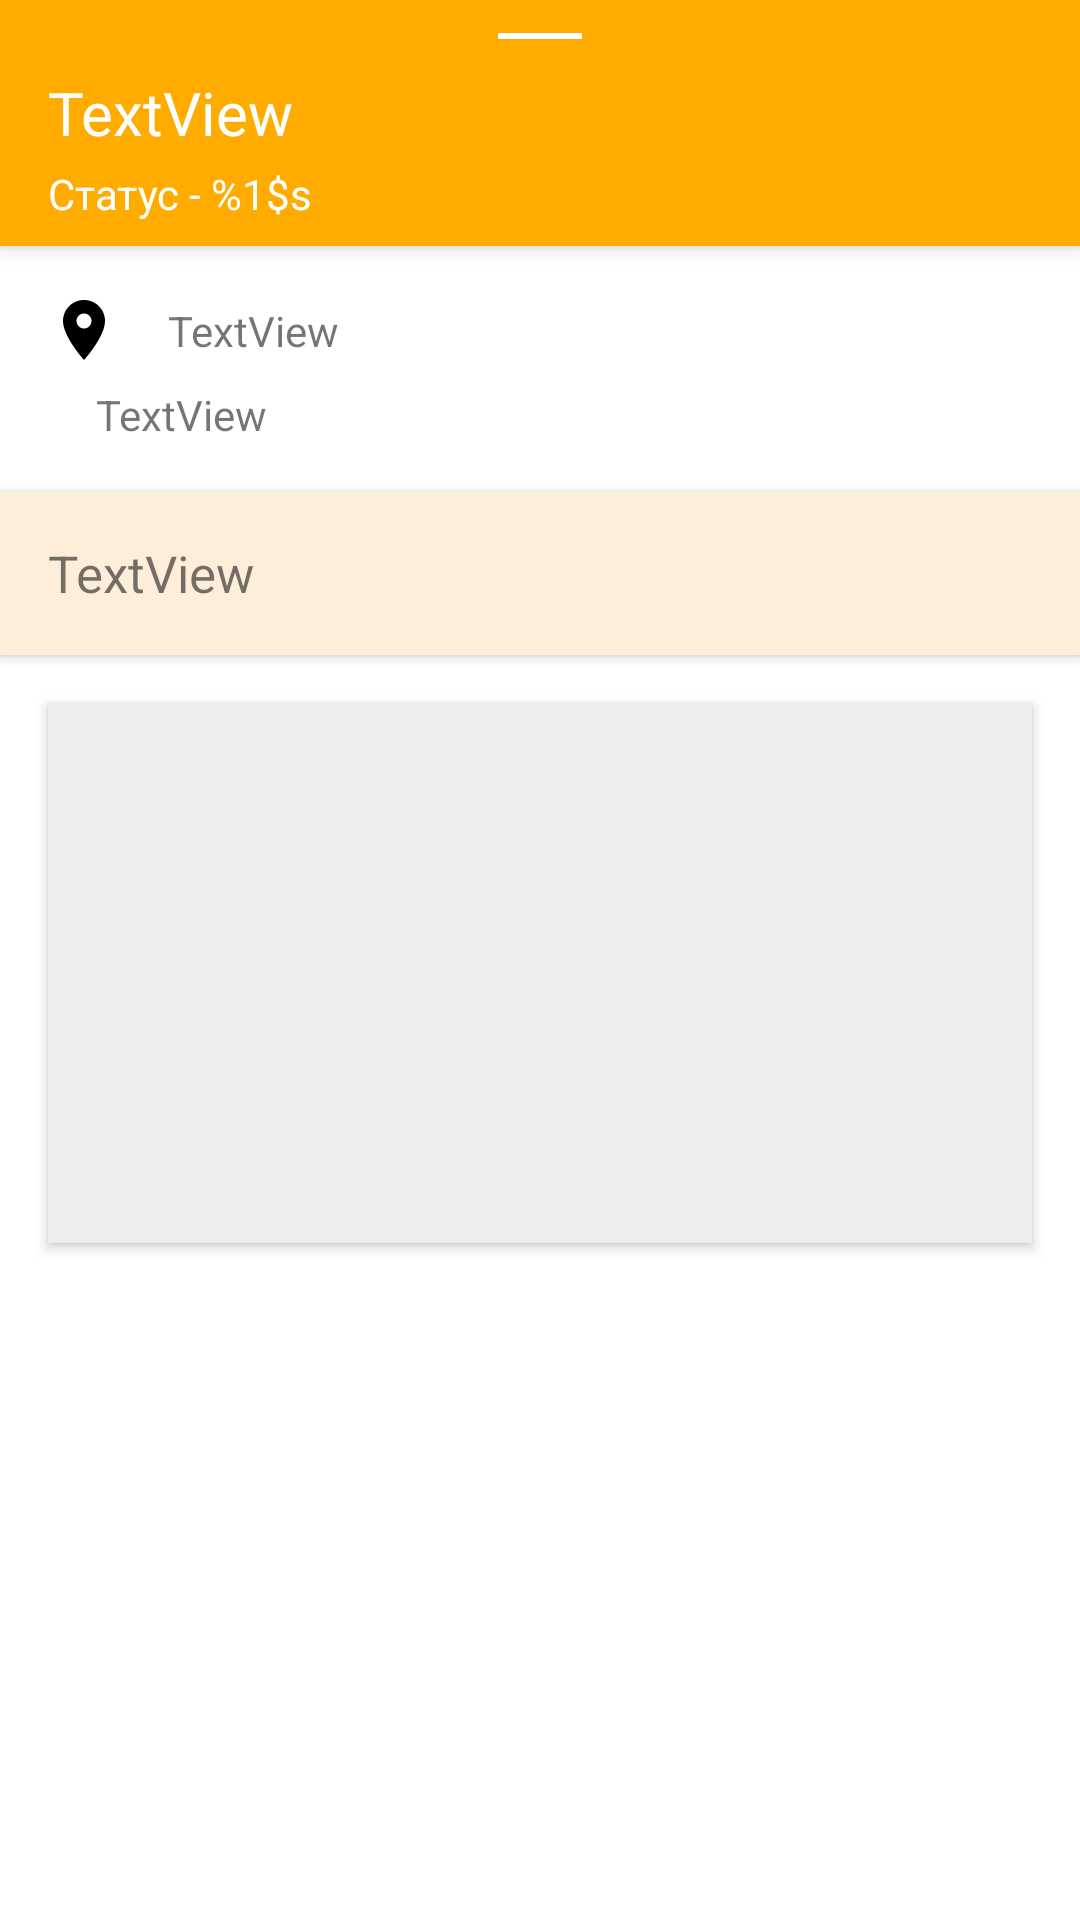

Android layout source for this screen:
<!-- AndroidManifest.xml: application theme AppTheme -->
<!-- res/layout/map_bottom_sheet.xml -->
<?xml version="1.0" encoding="utf-8"?>
<androidx.constraintlayout.widget.ConstraintLayout xmlns:android="http://schemas.android.com/apk/res/android"
    xmlns:app="http://schemas.android.com/apk/res-auto"
    xmlns:tools="http://schemas.android.com/tools"
    android:id="@+id/map_bottom_sheet"
    android:layout_width="match_parent"
    android:layout_height="match_parent"
    android:background="@color/white"
    android:elevation="4dp"
    app:behavior_hideable="true"
    app:behavior_peekHeight="80dp"
    app:layout_behavior="com.google.android.material.bottomsheet.BottomSheetBehavior">

    <androidx.constraintlayout.widget.ConstraintLayout
        android:id="@+id/constraint_bottom"
        android:layout_width="match_parent"
        android:layout_height="wrap_content"
        android:background="@color/colorPrimary"
        android:elevation="4dp"
        app:layout_constraintEnd_toEndOf="parent"
        app:layout_constraintStart_toStartOf="parent"
        app:layout_constraintTop_toTopOf="parent">

        <ImageView
            android:id="@+id/bottom_sign"
            android:layout_width="wrap_content"
            android:layout_height="wrap_content"
            android:src="@drawable/ic_bottom"
            app:layout_constraintEnd_toEndOf="parent"
            app:layout_constraintStart_toStartOf="parent"
            app:layout_constraintTop_toTopOf="parent" />

        <TextView
            android:id="@+id/title_text_bottom"
            android:layout_width="0dp"
            android:layout_height="wrap_content"
            android:layout_marginStart="16dp"
            android:layout_marginEnd="16dp"
            android:gravity="left"
            android:text="TextView"
            android:textColor="@color/white"
            android:textSize="20sp"
            app:layout_constraintEnd_toEndOf="parent"
            app:layout_constraintStart_toStartOf="parent"
            app:layout_constraintTop_toBottomOf="@+id/bottom_sign" />

        <TextView
            android:id="@+id/type_text_bottom"
            android:layout_width="0dp"
            android:layout_height="wrap_content"
            android:layout_marginStart="16dp"
            android:layout_marginTop="4dp"
            android:layout_marginEnd="16dp"
            android:layout_marginBottom="8dp"
            android:text="@string/statusIs"
            android:textColor="@color/white"
            app:layout_constraintBottom_toBottomOf="parent"
            app:layout_constraintEnd_toEndOf="parent"
            app:layout_constraintStart_toStartOf="parent"
            app:layout_constraintTop_toBottomOf="@+id/title_text_bottom" />

    </androidx.constraintlayout.widget.ConstraintLayout>


    <ImageView
        android:id="@+id/location_icon_bottom"
        android:layout_width="wrap_content"
        android:layout_height="wrap_content"
        android:layout_marginStart="16dp"
        android:layout_marginTop="16dp"
        app:layout_constraintStart_toStartOf="parent"
        app:layout_constraintTop_toBottomOf="@id/constraint_bottom"
        app:srcCompat="@drawable/ic_location_on" />

    <ImageView
        android:id="@+id/date_icon_bottom"
        android:layout_width="wrap_content"
        android:layout_height="wrap_content"
        android:layout_marginStart="16dp"
        android:layout_marginTop="16dp"
        app:layout_constraintStart_toStartOf="parent"
        app:layout_constraintTop_toBottomOf="@+id/location_icon_bottom"
        app:srcCompat="@drawable/ic_date" />

    <TextView
        android:id="@+id/address_text_bottom"
        android:layout_width="0dp"
        android:layout_height="wrap_content"
        android:layout_marginStart="16dp"
        android:layout_marginEnd="16dp"
        android:text="TextView"
        app:layout_constraintBottom_toBottomOf="@+id/location_icon_bottom"
        app:layout_constraintEnd_toEndOf="parent"
        app:layout_constraintStart_toEndOf="@+id/location_icon_bottom"
        app:layout_constraintTop_toTopOf="@+id/location_icon_bottom" />

    <TextView
        android:id="@+id/date_text_bottom"
        android:layout_width="0dp"
        android:layout_height="wrap_content"
        android:layout_marginStart="16dp"
        android:layout_marginEnd="16dp"
        android:text="TextView"
        app:layout_constraintBottom_toBottomOf="@+id/date_icon_bottom"
        app:layout_constraintEnd_toEndOf="parent"
        app:layout_constraintStart_toEndOf="@+id/date_icon_bottom"
        app:layout_constraintTop_toTopOf="@+id/date_icon_bottom" />

    <androidx.constraintlayout.widget.ConstraintLayout
        android:id="@+id/description_constraint_bottom"
        android:layout_width="match_parent"
        android:layout_height="wrap_content"
        android:layout_marginTop="16dp"
        android:background="@color/pastelPink"
        android:elevation="2.5dp"
        app:layout_constraintTop_toBottomOf="@id/date_text_bottom">

        <TextView
            android:id="@+id/description_text_bottom"
            android:layout_width="match_parent"
            android:layout_height="wrap_content"
            android:layout_marginStart="16dp"
            android:layout_marginTop="16dp"
            android:layout_marginEnd="16dp"
            android:layout_marginBottom="16dp"
            android:textSize="17sp"
            android:text="TextView"
            app:layout_constraintBottom_toBottomOf="parent"
            app:layout_constraintEnd_toEndOf="parent"
            app:layout_constraintStart_toStartOf="parent"
            app:layout_constraintTop_toTopOf="parent" />
    </androidx.constraintlayout.widget.ConstraintLayout>

    <ImageView
        android:elevation="2.5dp"
        android:id="@+id/image_bottom"
        android:layout_width="0dp"
        android:layout_height="180dp"
        android:layout_marginStart="16dp"
        android:layout_marginTop="16dp"
        android:layout_marginEnd="16dp"
        android:background="@color/grey"
        app:layout_constraintEnd_toEndOf="parent"
        app:layout_constraintStart_toStartOf="parent"
        app:layout_constraintTop_toBottomOf="@+id/description_constraint_bottom"
        tools:srcCompat="@tools:sample/avatars" />


</androidx.constraintlayout.widget.ConstraintLayout>
<!-- resources referenced by this layout -->
<resources>
  <color name="colorPrimary">#FFAB00</color>
  <color name="grey">#EDEDED</color>
  <color name="pastelPink">#FDEED9</color>
  <color name="white">#FFFFFF</color>
  <!-- drawable ic_bottom (drawable) -->
  <vector android:height="24dp" android:tint="@color/white"
      android:viewportHeight="24.0" android:viewportWidth="24.0"
      android:width="48dp" xmlns:android="http://schemas.android.com/apk/res/android">
      <path android:fillColor="#FF000000" android:pathData="M19,13H5v-2h14v2z"/>
  </vector>
  <!-- drawable ic_location_on (drawable) -->
  <vector android:height="24dp" android:tint="#FF000000"
      android:viewportHeight="24.0" android:viewportWidth="24.0"
      android:width="24dp" xmlns:android="http://schemas.android.com/apk/res/android">
      <path android:fillColor="#FF000000" android:pathData="M12,2C8.13,2 5,5.13 5,9c0,5.25 7,13 7,13s7,-7.75 7,-13c0,-3.87 -3.13,-7 -7,-7zM12,11.5c-1.38,0 -2.5,-1.12 -2.5,-2.5s1.12,-2.5 2.5,-2.5 2.5,1.12 2.5,2.5 -1.12,2.5 -2.5,2.5z"/>
  </vector>
  <string name="statusIs">Статус - %1$s</string>
  <style name="AppTheme" parent="Theme.MaterialComponents.Light.DarkActionBar">
          
          <item name="colorPrimary">@color/colorPrimary</item>
          <item name="colorPrimaryDark">@color/colorPrimaryDark</item>
          <item name="colorAccent">@color/colorAccent</item>
      </style>
  <color name="colorPrimaryDark">#FF6D00</color>
  <color name="colorAccent">#03DAC5</color>
</resources>
